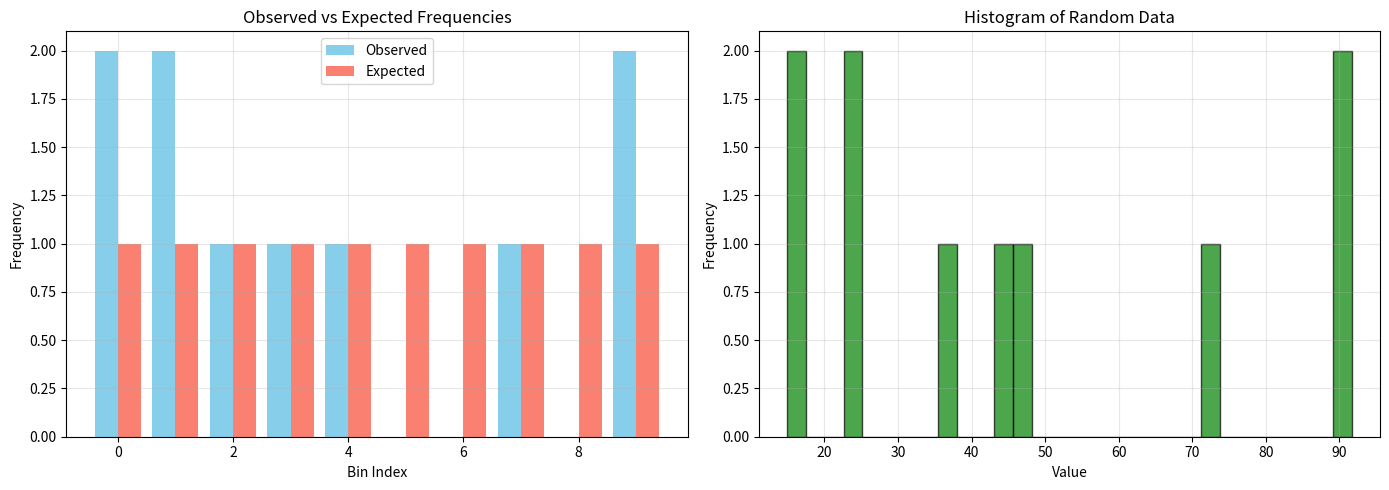
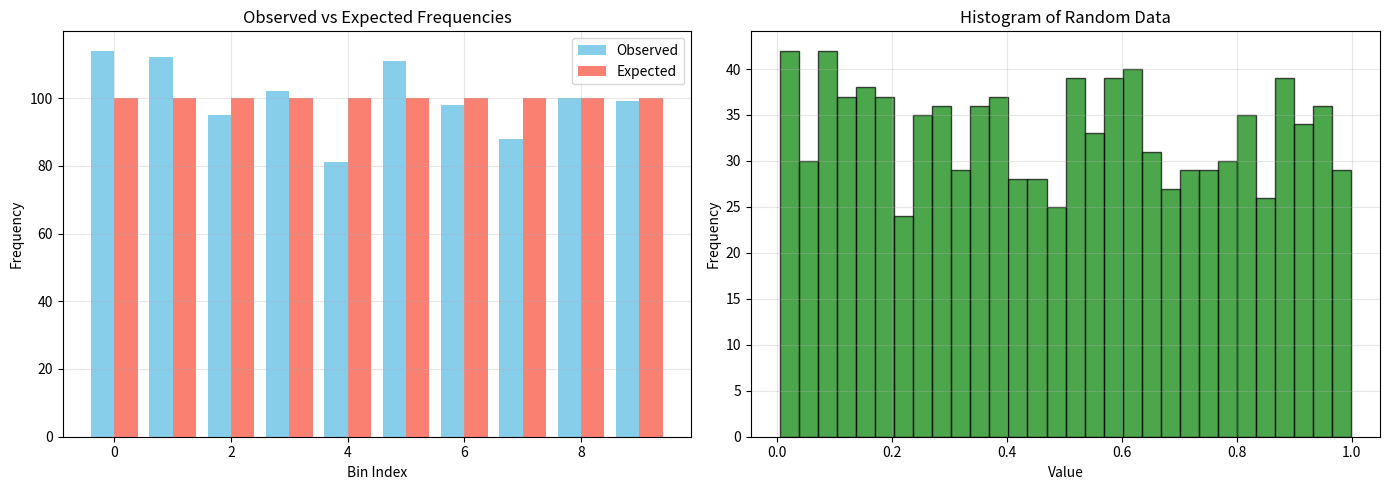
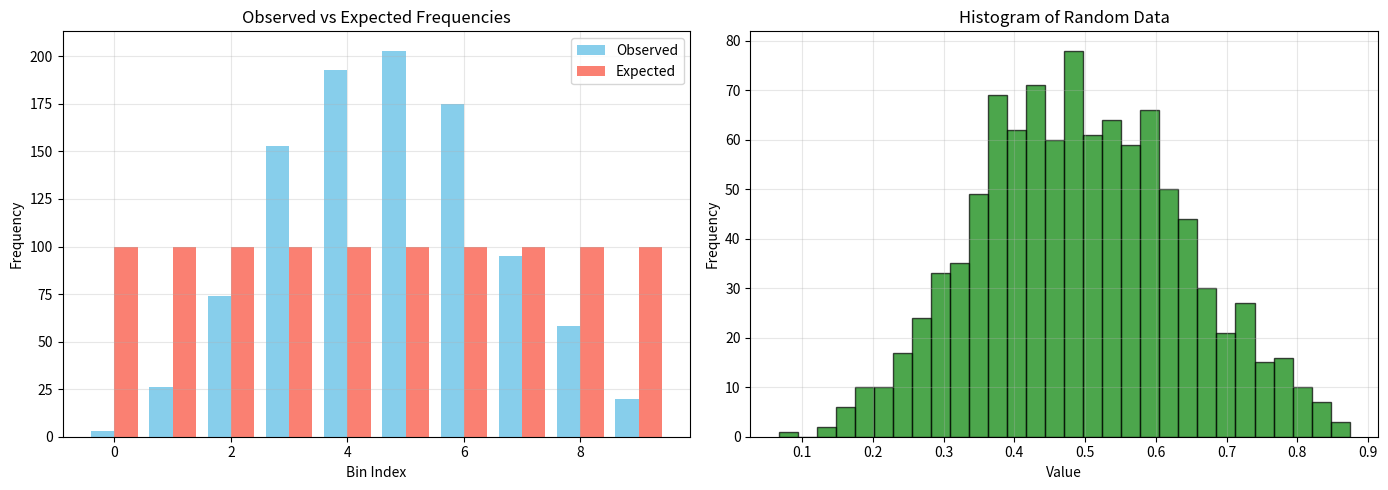
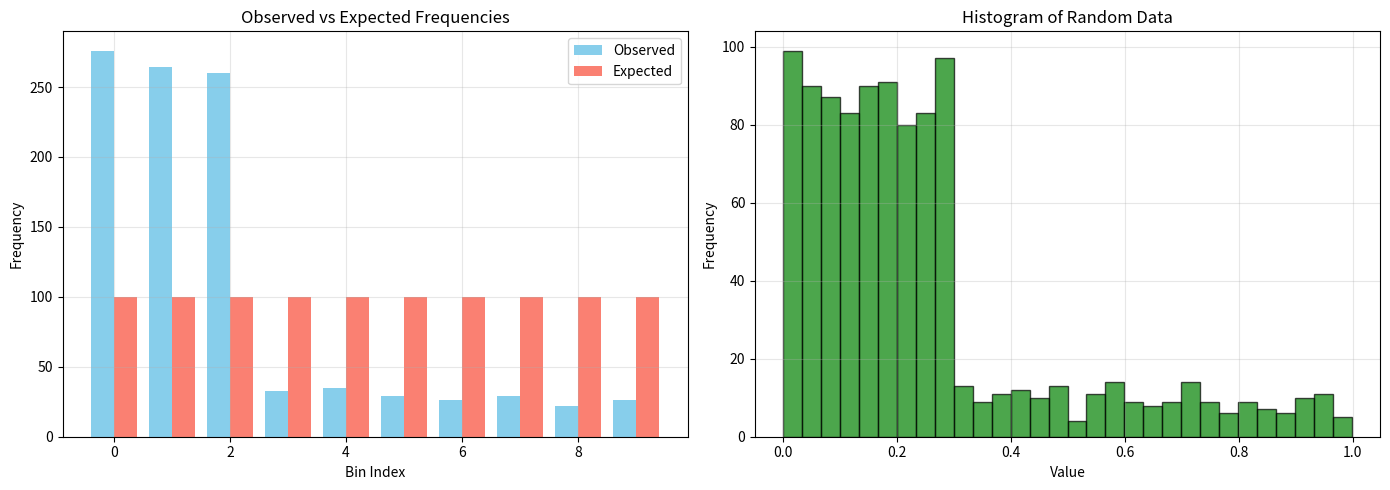

Recreate these plots in Python, in order.
import numpy as np
import scipy.stats as stats
import matplotlib.pyplot as plt

def chi_square_uniformity_test(data, bins=10, alpha=0.05):
    """
    Perform chi-square test for uniformity on a series of random numbers.

    Parameters:
    - data: array-like, the random numbers to test
    - bins: int, number of bins to divide the data into
    - alpha: float, significance level (default 0.05)

    Returns:
    - Dictionary with test results and interpretation
    """
    data = np.array(data)
    n = len(data)

    # Histogram (observed frequency)
    hist, bin_edges = np.histogram(data, bins=bins)
    observed = hist

    # Expected frequency for uniform distribution
    expected = n / bins
    expected_array = np.full(bins, expected)

    # Chi-square statistic
    chi2_stat = np.sum((observed - expected_array)**2 / expected_array)
    degrees_of_freedom = bins - 1
    p_value = 1 - stats.chi2.cdf(chi2_stat, degrees_of_freedom)
    critical_value = stats.chi2.ppf(1 - alpha, degrees_of_freedom)
    passes_test = chi2_stat < critical_value

    return {
        'chi2_statistic': chi2_stat,
        'p_value': p_value,
        'critical_value': critical_value,
        'degrees_of_freedom': degrees_of_freedom,
        'observed_frequencies': observed,
        'expected_frequency': expected,
        'passes_test': passes_test,
        'alpha': alpha,
        'bin_edges': bin_edges,
        'interpretation': interpret_results(passes_test, p_value, alpha, chi2_stat, critical_value)
    }

def interpret_results(passes_test, p_value, alpha, chi2_stat, critical_value):
    """Provide human-readable interpretation of chi-square test results."""
    if passes_test:
        return {
            'conclusion': "PASSES - Data appears uniformly distributed",
            'reason': f"Chi-square = {chi2_stat:.4f} < Critical value = {critical_value:.4f}",
            'statistical_meaning': f"p-value = {p_value:.4f} > α = {alpha}, fail to reject H₀"
        }
    else:
        return {
            'conclusion': "FAILS - Data is NOT uniformly distributed",
            'reason': f"Chi-square = {chi2_stat:.4f} > Critical value = {critical_value:.4f}",
            'statistical_meaning': f"p-value = {p_value:.4f} ≤ α = {alpha}, reject H₀"
        }

def visualize_test_results(data, test_results):
    """Visualize observed vs expected frequencies and distribution histogram."""
    fig, (ax1, ax2) = plt.subplots(1, 2, figsize=(14, 5))
    bins = len(test_results['observed_frequencies'])
    x_pos = np.arange(bins)

    ax1.bar(x_pos - 0.2, test_results['observed_frequencies'], 0.4, label='Observed', color='skyblue')
    ax1.bar(x_pos + 0.2, [test_results['expected_frequency']] * bins, 0.4, label='Expected', color='salmon')
    ax1.set_title("Observed vs Expected Frequencies")
    ax1.set_xlabel("Bin Index")
    ax1.set_ylabel("Frequency")
    ax1.legend()
    ax1.grid(True, alpha=0.3)

    ax2.hist(data, bins=30, color='green', alpha=0.7, edgecolor='black')
    ax2.set_title("Histogram of Random Data")
    ax2.set_xlabel("Value")
    ax2.set_ylabel("Frequency")
    ax2.grid(True, alpha=0.3)

    plt.tight_layout()
    plt.show()

def print_results(results):
    """Print test outcome in a readable format."""
    print(f"Chi-square statistic: {results['chi2_statistic']:.4f}")
    print(f"Critical value: {results['critical_value']:.4f}")
    print(f"p-value: {results['p_value']:.4f}")
    print(f"Degrees of freedom: {results['degrees_of_freedom']}")
    print(f"\nResult: {results['interpretation']['conclusion']}")
    print(f"Reason: {results['interpretation']['reason']}")
    print(f"Statistical meaning: {results['interpretation']['statistical_meaning']}")
    print(f"\nObserved frequencies: {results['observed_frequencies']}")
    print(f"Expected frequency per bin: {results['expected_frequency']:.2f}\n")

def generate_test_examples():
    print("CHI-SQUARE TEST FOR UNIFORMITY\n" + "="*40)

    # Good uniform distribution
    print("\nExample 1: Uniform Distribution (should PASS)")
    np.random.seed(42)
    good_data = np.random.uniform(0, 1, 1000)
    res1 = chi_square_uniformity_test(good_data)
    print_results(res1)
    visualize_test_results(good_data, res1)

    # Biased (non-uniform) distribution
    print("\nExample 2: Biased Distribution (Beta(5,5), should FAIL)")
    np.random.seed(42)
    biased_data = np.random.beta(5, 5, 1000)
    res2 = chi_square_uniformity_test(biased_data)
    print_results(res2)
    visualize_test_results(biased_data, res2)

    # Extremely skewed distribution
    print("\nExample 3: Severely Non-uniform (80% in first 30%)")
    np.random.seed(42)
    non_uniform_data = np.concatenate([
        np.random.uniform(0, 0.3, 800),
        np.random.uniform(0.3, 1, 200)
    ])
    np.random.shuffle(non_uniform_data)
    res3 = chi_square_uniformity_test(non_uniform_data)
    print_results(res3)
    visualize_test_results(non_uniform_data, res3)

if __name__ == "__main__":
    # Use chi-square test on N random numbers from 1 to 100
    N = 10
    #np.random.seed(42) # 123345
    np.random.seed()
    x = np.random.uniform(1, 100, N)
    print(f"\nCustom Test: {N} Random Numbers from Uniform(1,100)")
    result_custom = chi_square_uniformity_test(x)
    print_results(result_custom)
    visualize_test_results(x, result_custom)

    # Run additional examples
    generate_test_examples()

"""
Custom Test: 10 Random Numbers from Uniform(1,100)
Chi-square statistic: 16.0000
Critical value: 16.9190
p-value: 0.0669
Degrees of freedom: 9

Result: PASSES - Data appears uniformly distributed
Reason: Chi-square = 16.0000 < Critical value = 16.9190
Statistical meaning: p-value = 0.0669 > α = 0.05, fail to reject H₀

Observed frequencies: [2 0 0 0 0 2 0 1 1 4]
Expected frequency per bin: 1.00

![chi_squared_test_00](chi_squared_test_00.png)

CHI-SQUARE TEST FOR UNIFORMITY
========================================

Example 1: Uniform Distribution (should PASS)
Chi-square statistic: 10.0000
Critical value: 16.9190
p-value: 0.3505
Degrees of freedom: 9

Result: PASSES - Data appears uniformly distributed
Reason: Chi-square = 10.0000 < Critical value = 16.9190
Statistical meaning: p-value = 0.3505 > α = 0.05, fail to reject H₀

Observed frequencies: [114 112  95 102  81 111  98  88 100  99]
Expected frequency per bin: 100.00

![chi_squared_test_01](chi_squared_test_01.png)

Example 2: Biased Distribution (Beta(5,5), should FAIL)
Chi-square statistic: 514.4200
Critical value: 16.9190
p-value: 0.0000
Degrees of freedom: 9

Result: FAILS - Data is NOT uniformly distributed
Reason: Chi-square = 514.4200 > Critical value = 16.9190
Statistical meaning: p-value = 0.0000 ≤ α = 0.05, reject H₀

Observed frequencies: [  3  26  74 153 193 203 175  95  58  20]
Expected frequency per bin: 100.00

![chi_squared_test_02](chi_squared_test_02.png)

Example 3: Severely Non-uniform (80% in first 30%)
Chi-square statistic: 1193.0400
Critical value: 16.9190
p-value: 0.0000
Degrees of freedom: 9

Result: FAILS - Data is NOT uniformly distributed
Reason: Chi-square = 1193.0400 > Critical value = 16.9190
Statistical meaning: p-value = 0.0000 ≤ α = 0.05, reject H₀

Observed frequencies: [276 264 260  33  35  29  26  29  22  26]
Expected frequency per bin: 100.00

![chi_squared_test_03](chi_squared_test_03.png)
"""